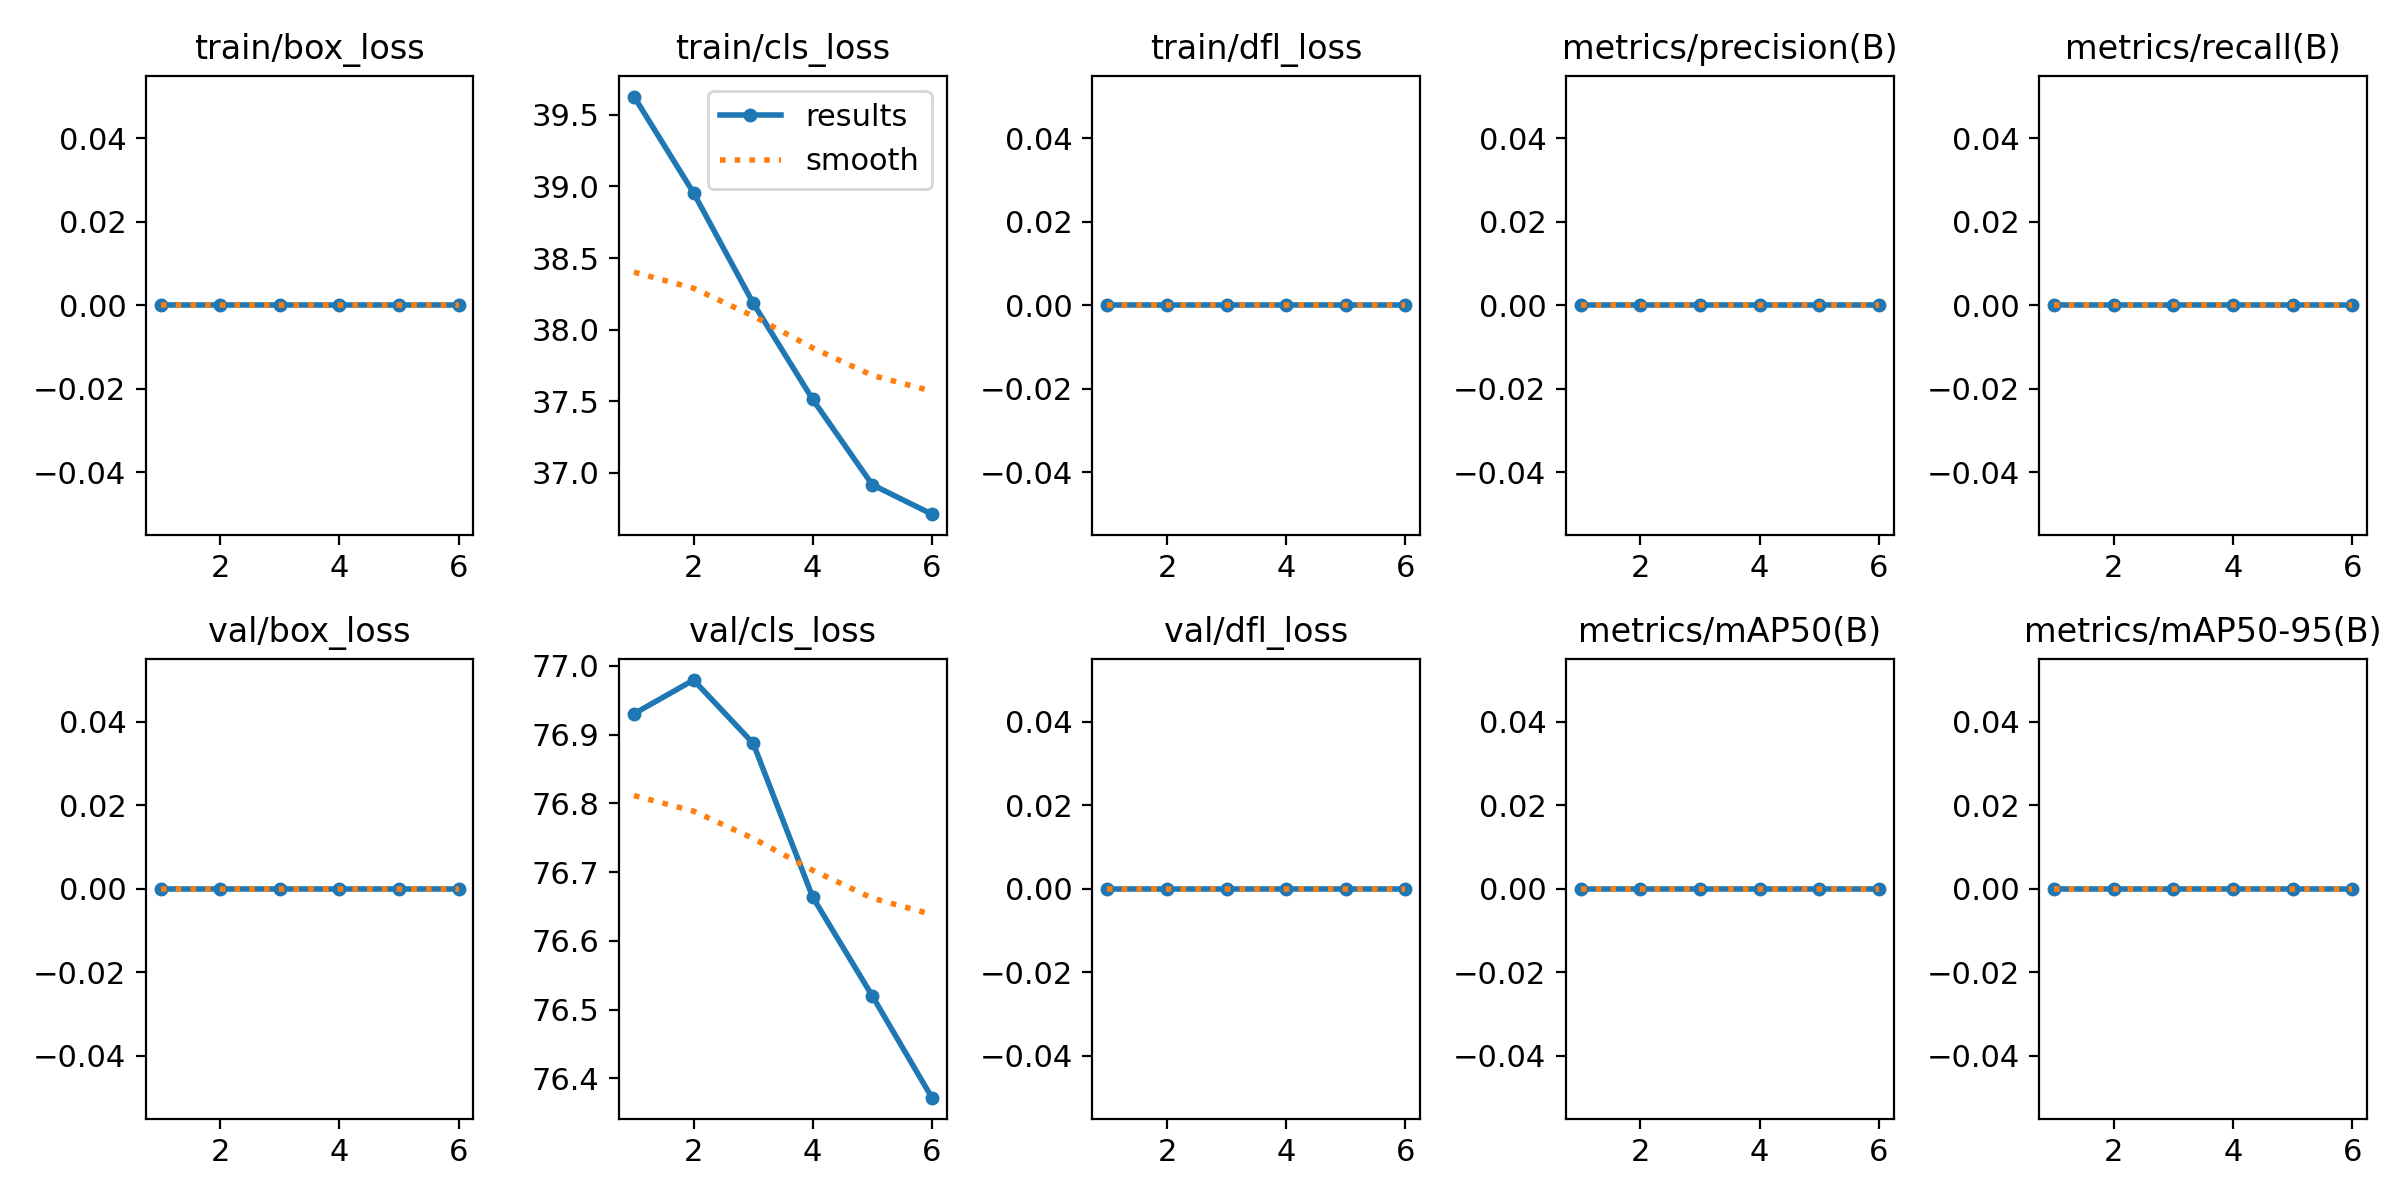

Values plotted in this chart, from the file beside it:
epoch, time, train/box_loss, train/cls_loss, train/dfl_loss, metrics/precision(B), metrics/recall(B), metrics/mAP50(B), metrics/mAP50-95(B), val/box_loss, val/cls_loss, val/dfl_loss, lr/pg0, lr/pg1, lr/pg2
1, 7.158, 0, 39.63, 0, 0, 0, 0, 0, 0, 76.93, 0, 5.001e-05, 5.001e-05, 5.001e-05
2, 13.3, 0, 38.95, 0, 0, 0, 0, 0, 0, 76.98, 0, 9.74362e-05, 9.74362e-05, 9.74362e-05
3, 19.52, 0, 38.19, 0, 0, 0, 0, 0, 0, 76.89, 0, 0.0001229, 0.0001229, 0.0001229
4, 25.96, 0, 37.51, 0, 0, 0, 0, 0, 0, 76.66, 0, 0.0001263, 0.0001263, 0.0001263
5, 31.94, 0, 36.92, 0, 0, 0, 0, 0, 0, 76.52, 0, 0.0001077, 0.0001077, 0.0001077
6, 38.43, 0, 36.71, 0, 0, 0, 0, 0, 0, 76.37, 0, 6.70967e-05, 6.70967e-05, 6.70967e-05
